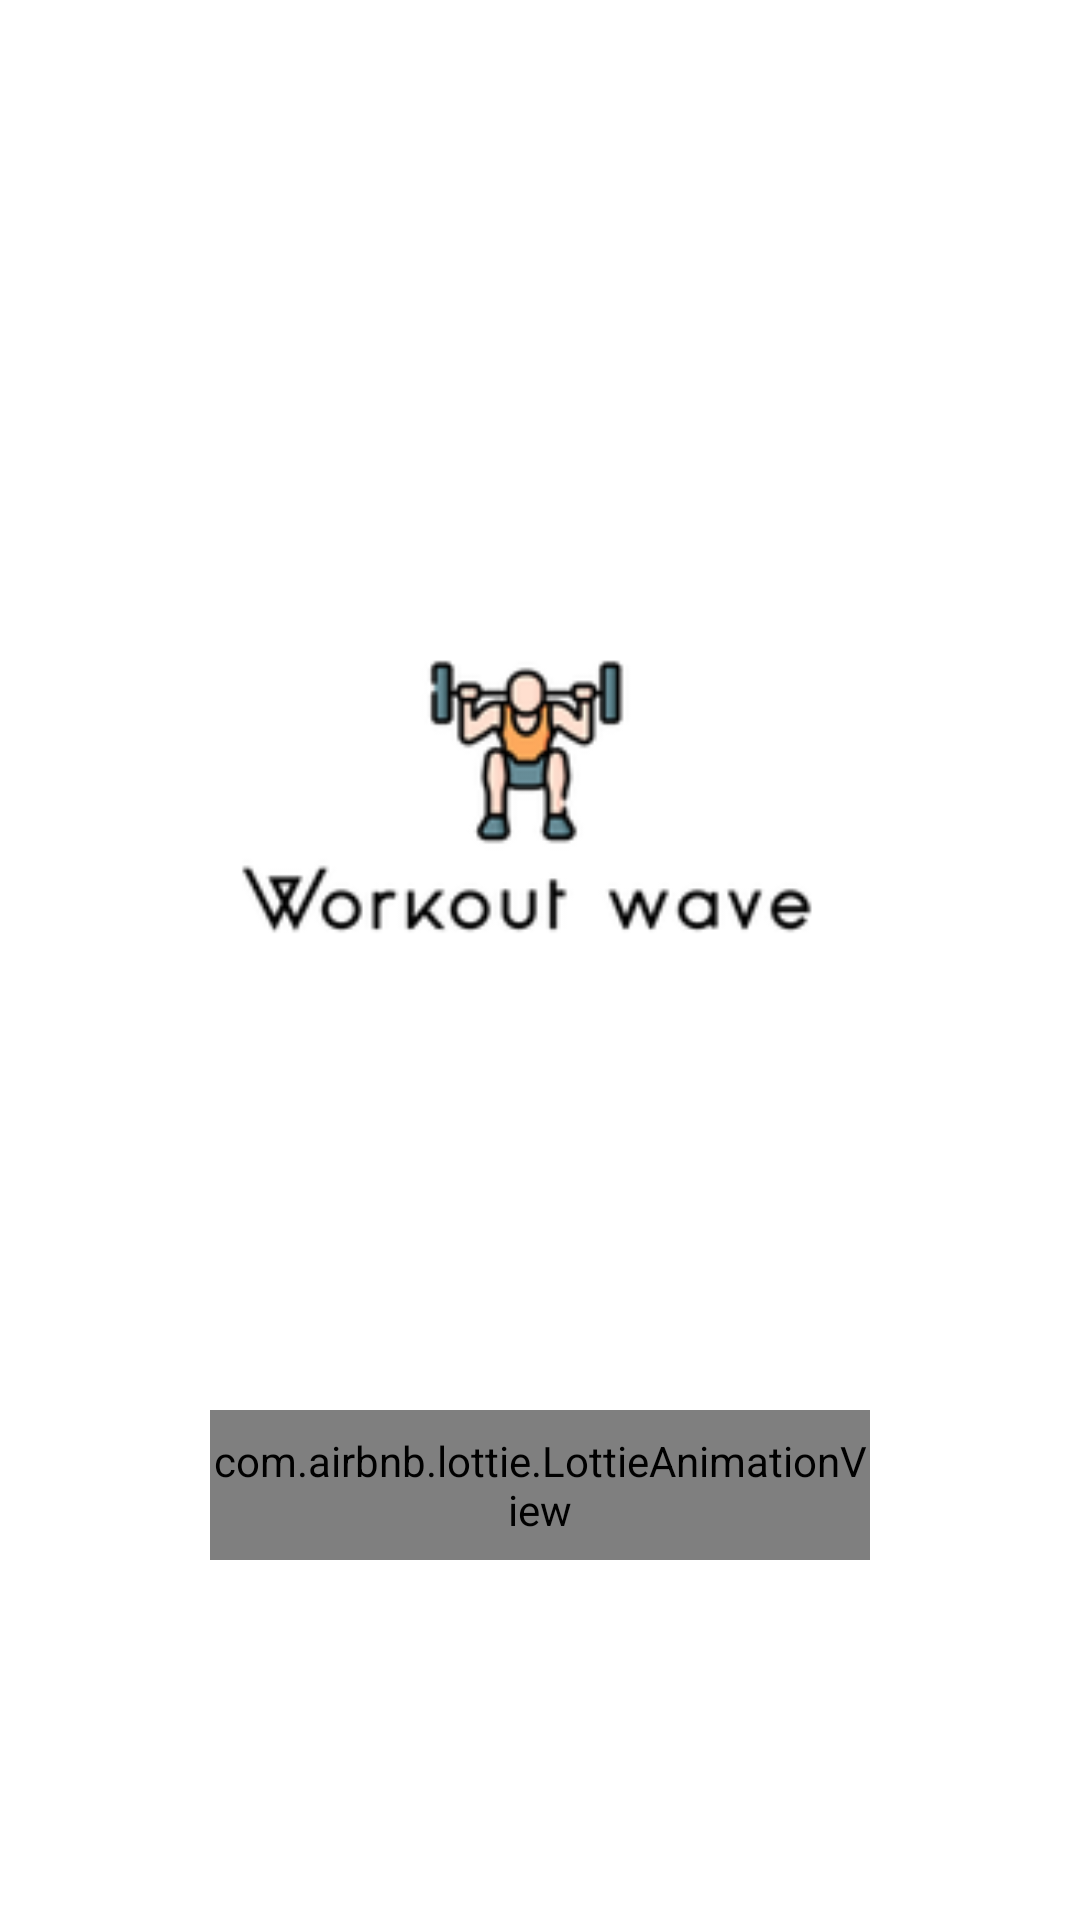

The Android layout XML behind this screen, and the referenced resources:
<!-- AndroidManifest.xml: application theme Theme.My_fit_app -->
<!-- res/layout/activity_splash_screen.xml -->
<?xml version="1.0" encoding="utf-8"?>
<RelativeLayout xmlns:android="http://schemas.android.com/apk/res/android"
    xmlns:app="http://schemas.android.com/apk/res-auto"
    xmlns:tools="http://schemas.android.com/tools"
    android:layout_width="match_parent"
    android:layout_height="match_parent"
    android:orientation="vertical"
    tools:context=".SplashScreen"
    android:padding="70dp"
    android:background="@color/white">

    <ImageView
        android:id="@+id/splashlogoimage"
        android:layout_width="match_parent"
        android:layout_height="400dp"
        android:src="@drawable/logo" />

    <com.airbnb.lottie.LottieAnimationView
        android:layout_width="match_parent"
        android:layout_height="50dp"
        android:layout_below="@+id/splashlogoimage"
        android:layout_gravity="center"
        app:lottie_autoPlay="true"
        app:lottie_loop="true"
        app:lottie_rawRes="@raw/splash4" />


</RelativeLayout>
<!-- resources referenced by this layout -->
<resources>
  <color name="white">#FFFFFFFF</color>
  <!-- drawable logo: jpg bitmap (drawable-v24, 9505 bytes) -->
  <style name="Theme.My_fit_app" parent="Base.Theme.My_fit_app" />
  <style name="Base.Theme.My_fit_app" parent="Theme.Material3.DayNight.NoActionBar">
          
          
      </style>
</resources>
